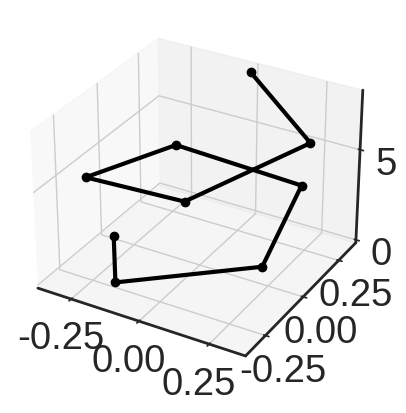

The matplotlib source for this figure: (Note: this script raises an exception after producing the figure.)
import numpy as np
import matplotlib.pyplot as plt
import seaborn as sns
sns.set(
    style="white",
    rc={
        "font.family": "Liberation Sans",
        "font.size": 40,
        "axes.linewidth": 2,
        "lines.linewidth": 3,
    },
    font_scale=2.5,
    palette=sns.color_palette("Reds"),
)


def cart2pol(x, y):
    rho = np.sqrt(x**2 + y**2)
    phi = np.arctan2(y, x)

    return rho, phi


alpha = 0
beta = -3

dim = 8
huckel = np.zeros((2*dim, 2*dim))
np.fill_diagonal(huckel, alpha)

small_huckel = np.zeros((dim, dim))
indices = np.arange(0, len(small_huckel))
small_huckel[indices, indices - 1] = beta
small_huckel[0, -1] = 0
small_huckel += small_huckel.T

huckel[0:dim, 0:dim] = small_huckel
huckel[dim:, dim:] = small_huckel

eig_vals, eig_vecs = np.linalg.eigh(huckel)

length = len(huckel)//2
c2_matrix = np.zeros((huckel.shape[0], huckel.shape[1]))
for idx in range(0, len(huckel), 2):
    p_x = np.zeros(length)
    p_y = np.zeros(length)
    SALC_a = (1/np.sqrt(2))*(eig_vecs[:, idx] + eig_vecs[:, idx + 1])
    p_x[:length] = SALC_a[length:length*2]
    p_y[:length] = SALC_a[:length]
    a = np.array((p_y, p_x))

    SALC_b = (1/np.sqrt(2))*(eig_vecs[:, idx] - eig_vecs[:, idx + 1])
    p_x[:length] = SALC_b[length:length*2]
    p_y[:length] = SALC_b[:length]
    b = np.array((p_y, p_x))

    c2_matrix[idx, :] = a.ravel()
    c2_matrix[idx + 1, :] = b.ravel()

print("Energies")
print(eig_vals/beta)
print("="*25)

x = np.zeros(dim + 1)
x[:dim] = c2_matrix[6][:dim]
y = np.zeros(dim + 1)
y[1:] = c2_matrix[6][dim:]

fig = plt.figure()
ax = fig.add_subplot(111, projection="3d")

ax.plot(x, y, np.arange(len(x)), "-o", c="k")
plt.show()


degrees = []
norm = np.linalg.norm
for idx, (i, j) in enumerate(zip(x, y)):
    if idx == 0:
        degrees.append(0)
        continue
    u, v = [x[idx - 1], y[idx - 1]], [x[idx], y[idx]]
    deg = np.rad2deg(
        np.arctan2(
            np.linalg.det([u, v]),
            np.dot(u, v),
        )
    )
    degrees.append(deg)

degrees = np.array(degrees)

print(degrees)

plt.scatter(range(len(degrees)), np.cumsum(np.abs(degrees)), c="k")
print(np.cumsum(np.abs(degrees)))

plt.plot([0, len(np.cumsum(np.abs(degrees))) - 1], [0, np.max(np.cumsum(np.abs(degrees)))], linestyle="--", c="k")
plt.ylim(0, np.max(np.cumsum(np.abs(degrees))))
plt.show()
